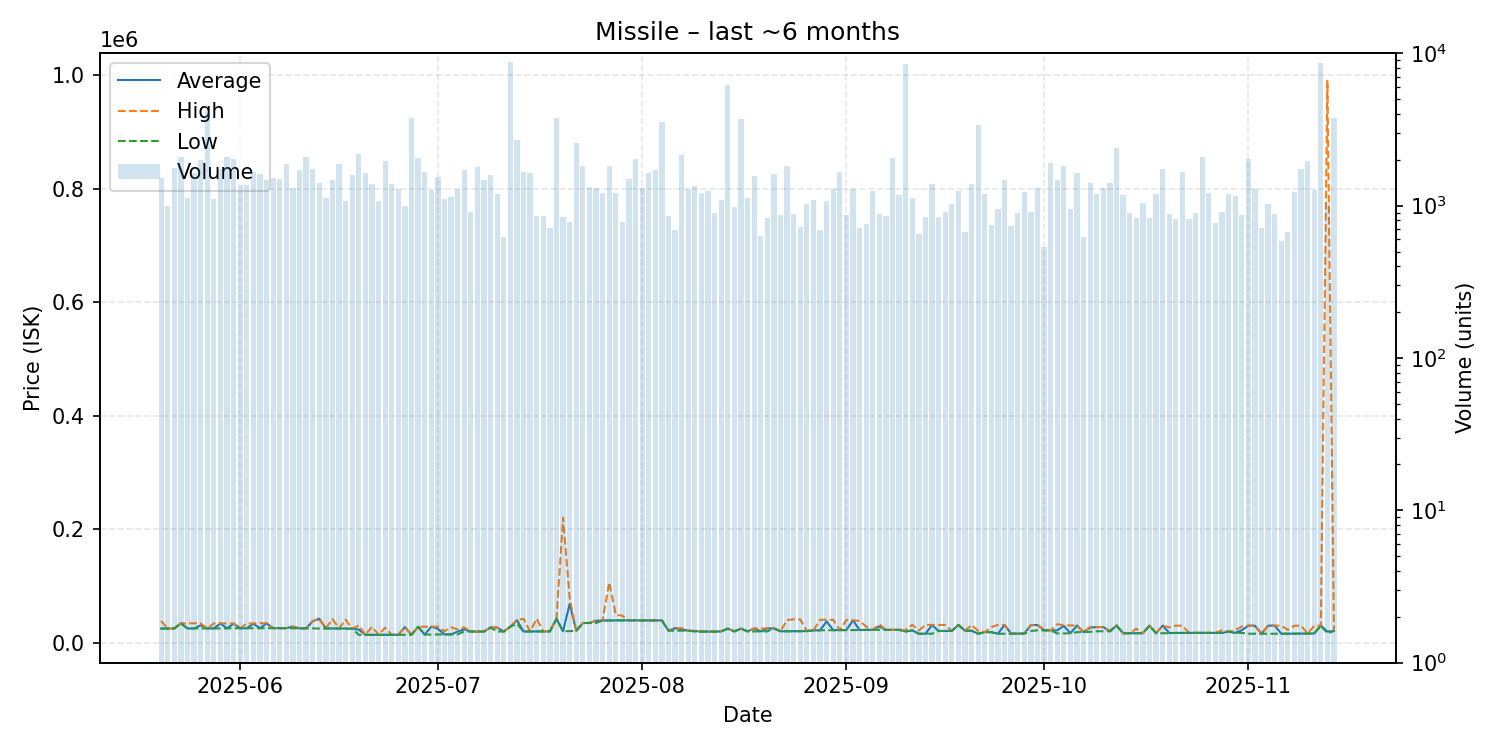

The data file committed next to this chart (first rows):
date, average, highest, lowest, order_count, volume
2025-05-20, 25360, 38660, 25340, 297, 1526
2025-05-21, 25370, 25370, 25370, 309, 988
2025-05-22, 25400, 25400, 25400, 251, 1779
2025-05-23, 34570, 34570, 34570, 301, 2085
2025-05-24, 25460, 34580, 25430, 336, 1129
2025-05-25, 25520, 34560, 25500, 341, 1638
2025-05-26, 31000, 34380, 25540, 391, 1997
2025-05-27, 25510, 25550, 25430, 298, 4123
2025-05-28, 25600, 34350, 25500, 351, 1108
2025-05-29, 34310, 34670, 25640, 315, 1742
2025-05-30, 25720, 34360, 25700, 394, 2082
2025-05-31, 34110, 34290, 25750, 401, 2039
2025-06-01, 25750, 25750, 25750, 406, 1373
2025-06-02, 25840, 34340, 25800, 348, 1375
2025-06-03, 33800, 34370, 25900, 387, 1656
2025-06-04, 25910, 34695, 25910, 292, 1605
2025-06-05, 34500, 34700, 25910, 337, 1467
2025-06-06, 26030, 26040, 26030, 323, 1527
2025-06-07, 26020, 26020, 26020, 365, 1496
2025-06-08, 26040, 26040, 26040, 369, 1868
2025-06-09, 28790, 28980, 25730, 329, 1297
2025-06-10, 25730, 25730, 25730, 309, 1712
2025-06-11, 25720, 25730, 25690, 292, 2097
2025-06-12, 38100, 38670, 25690, 301, 1736
2025-06-13, 42580, 42630, 25300, 304, 1401
2025-06-14, 25475, 25500, 25450, 311, 1128
2025-06-15, 25520, 42100, 25510, 335, 1466
2025-06-16, 25470, 25470, 25470, 266, 1879
2025-06-17, 25210, 41090, 25110, 320, 1073
2025-06-18, 25110, 25140, 25110, 232, 1583
2025-06-19, 23500, 30900, 14180, 293, 2190
2025-06-20, 14240, 14240, 14220, 276, 1640
2025-06-21, 14220, 28560, 14210, 324, 1398
2025-06-22, 14240, 14250, 14220, 326, 1066
2025-06-23, 14300, 26900, 14290, 350, 1962
2025-06-24, 14340, 14340, 14340, 279, 1389
2025-06-25, 14370, 14380, 14350, 299, 1287
2025-06-26, 27880, 27890, 14360, 296, 988
2025-06-27, 14350, 14360, 14340, 314, 3768
2025-06-28, 28490, 28490, 28490, 386, 2071
2025-06-29, 14690, 28580, 14670, 326, 1654
2025-06-30, 28580, 28590, 14810, 254, 1258
2025-07-01, 24990, 28590, 14880, 300, 1535
2025-07-02, 14960, 20540, 14950, 275, 1111
2025-07-03, 15020, 27430, 15005, 280, 1133
2025-07-04, 20000, 24010, 15130, 273, 1284
2025-07-05, 24010, 27380, 20060, 318, 1709
2025-07-06, 20070, 20120, 20060, 313, 904
2025-07-07, 20100, 20100, 20100, 254, 1794
2025-07-08, 20100, 20100, 20100, 250, 1466
2025-07-09, 27090, 27090, 27090, 250, 1597
2025-07-10, 27180, 27200, 20020, 283, 1194
2025-07-11, 20040, 20050, 20030, 230, 620
2025-07-12, 28590, 28590, 28590, 287, 8744
2025-07-13, 39980, 39990, 33900, 304, 2708
2025-07-14, 20150, 42600, 20140, 242, 1670
2025-07-15, 20170, 20170, 20170, 284, 1629
2025-07-16, 20210, 42600, 20200, 230, 852
2025-07-17, 20230, 20240, 20230, 245, 861
2025-07-18, 20280, 21020, 20280, 248, 710
... 119 more rows
